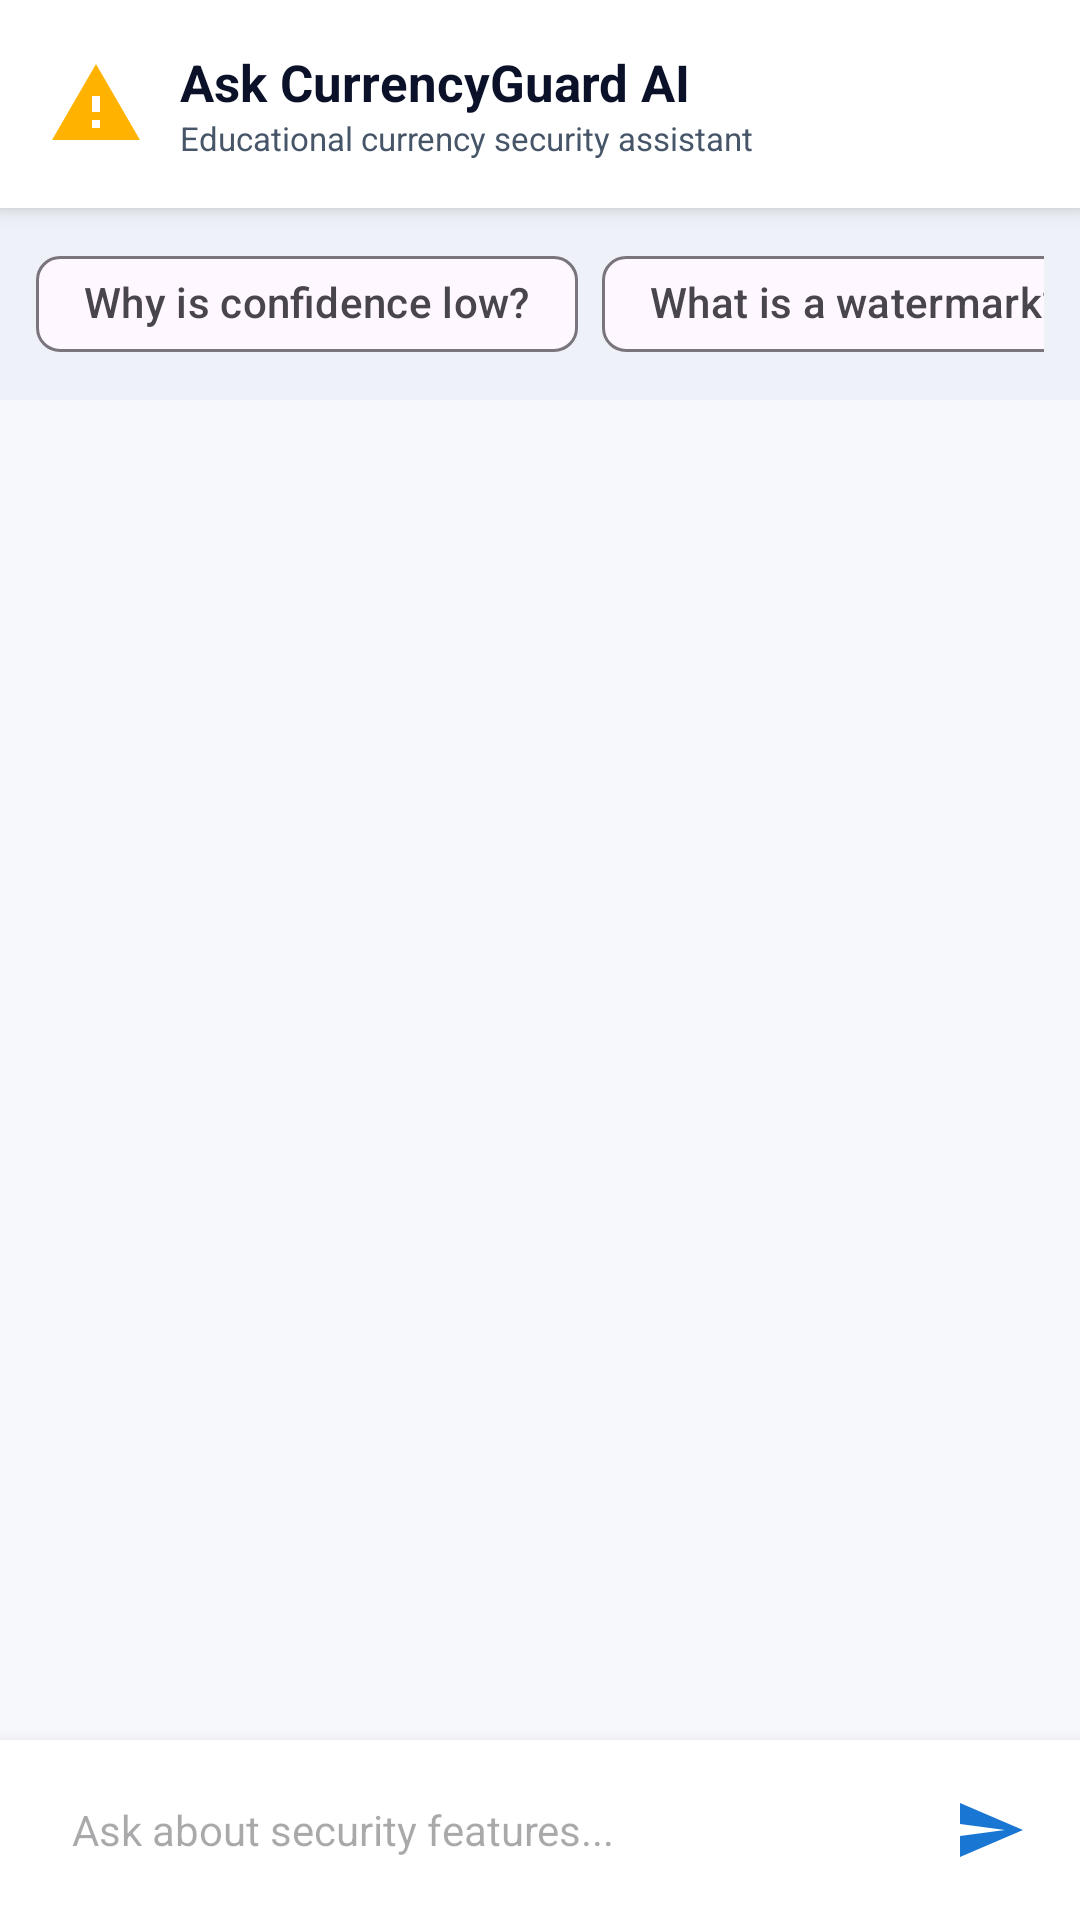

The Android layout XML behind this screen, and the referenced resources:
<!-- AndroidManifest.xml: application theme Theme.CurrencyGuard -->
<!-- res/layout/activity_chat.xml -->
<?xml version="1.0" encoding="utf-8"?>
<androidx.constraintlayout.widget.ConstraintLayout xmlns:android="http://schemas.android.com/apk/res/android"
    xmlns:app="http://schemas.android.com/apk/res-auto"
    android:layout_width="match_parent"
    android:layout_height="match_parent"
    android:background="@color/background">

    
    <LinearLayout
        android:id="@+id/chat_top_bar"
        android:layout_width="match_parent"
        android:layout_height="wrap_content"
        android:background="@color/surface"
        android:elevation="4dp"
        android:gravity="center_vertical"
        android:orientation="horizontal"
        android:padding="16dp"
        app:layout_constraintTop_toTopOf="parent">

        <ImageView
            android:id="@+id/btn_back_chat"
            android:layout_width="32dp"
            android:layout_height="32dp"
            android:background="?attr/selectableItemBackgroundBorderless"
            android:src="@drawable/ic_doubt" />

        <LinearLayout
            android:layout_width="0dp"
            android:layout_height="wrap_content"
            android:layout_marginStart="12dp"
            android:layout_weight="1"
            android:orientation="vertical">

            <TextView
                android:layout_width="wrap_content"
                android:layout_height="wrap_content"
                android:text="Ask CurrencyGuard AI"
                android:textColor="@color/text_primary"
                android:textSize="17sp"
                android:textStyle="bold" />

            <TextView
                android:layout_width="wrap_content"
                android:layout_height="wrap_content"
                android:text="Educational currency security assistant"
                android:textColor="@color/text_secondary"
                android:textSize="11sp" />
        </LinearLayout>

        <ImageView
            android:id="@+id/btn_voice_toggle_chat"
            android:layout_width="36dp"
            android:layout_height="36dp"
            android:background="?attr/selectableItemBackgroundBorderless"
            android:padding="6dp"
            android:src="@drawable/ic_volume_up"
            app:tint="@color/primary"
            android:contentDescription="Toggle AI Voice Response" />
    </LinearLayout>

    
    <HorizontalScrollView
        android:id="@+id/chips_scroll"
        android:layout_width="match_parent"
        android:layout_height="wrap_content"
        android:background="@color/surface_variant"
        android:paddingHorizontal="12dp"
        android:paddingVertical="8dp"
        android:scrollbars="none"
        app:layout_constraintTop_toBottomOf="@id/chat_top_bar">

        <com.google.android.material.chip.ChipGroup
            android:id="@+id/chip_group_suggestions"
            android:layout_width="wrap_content"
            android:layout_height="wrap_content"
            app:singleLine="true">

            <com.google.android.material.chip.Chip
                android:id="@+id/chip_why_low"
                style="@style/Widget.Material3.Chip.Suggestion"
                android:layout_width="wrap_content"
                android:layout_height="wrap_content"
                android:text="Why is confidence low?" />

            <com.google.android.material.chip.Chip
                android:id="@+id/chip_watermark"
                style="@style/Widget.Material3.Chip.Suggestion"
                android:layout_width="wrap_content"
                android:layout_height="wrap_content"
                android:text="What is a watermark?" />

            <com.google.android.material.chip.Chip
                android:id="@+id/chip_heatmap"
                style="@style/Widget.Material3.Chip.Suggestion"
                android:layout_width="wrap_content"
                android:layout_height="wrap_content"
                android:text="Explain the heatmap" />

            <com.google.android.material.chip.Chip
                android:id="@+id/chip_ocr"
                style="@style/Widget.Material3.Chip.Suggestion"
                android:layout_width="wrap_content"
                android:layout_height="wrap_content"
                android:text="How does OCR help?" />
        </com.google.android.material.chip.ChipGroup>
    </HorizontalScrollView>

    
    <androidx.recyclerview.widget.RecyclerView
        android:id="@+id/rv_chat_messages"
        android:layout_width="0dp"
        android:layout_height="0dp"
        android:clipToPadding="false"
        android:padding="16dp"
        app:layout_constraintBottom_toTopOf="@id/chat_input_bar"
        app:layout_constraintEnd_toEndOf="parent"
        app:layout_constraintStart_toStartOf="parent"
        app:layout_constraintTop_toBottomOf="@id/chips_scroll" />

    
    <LinearLayout
        android:id="@+id/chat_input_bar"
        android:layout_width="match_parent"
        android:layout_height="wrap_content"
        android:background="@color/surface"
        android:elevation="8dp"
        android:gravity="center_vertical"
        android:orientation="horizontal"
        android:padding="8dp"
        app:layout_constraintBottom_toBottomOf="parent">

        <EditText
            android:id="@+id/et_chat_input"
            android:layout_width="0dp"
            android:layout_height="wrap_content"
            android:layout_marginStart="8dp"
            android:layout_weight="1"
            android:background="@null"
            android:hint="Ask about security features..."
            android:maxLines="3"
            android:padding="8dp"
            android:textColor="@color/text_primary"
            android:textSize="14sp" />

        <ImageView
            android:id="@+id/btn_mic_input"
            android:layout_width="44dp"
            android:layout_height="44dp"
            android:background="?attr/selectableItemBackgroundBorderless"
            android:padding="10dp"
            android:src="@drawable/ic_mic"
            app:tint="@color/primary"
            android:contentDescription="Voice Input" />

        <ImageView
            android:id="@+id/btn_send_chat"
            android:layout_width="44dp"
            android:layout_height="44dp"
            android:background="?attr/selectableItemBackgroundBorderless"
            android:padding="10dp"
            android:src="@drawable/ic_send" />
    </LinearLayout>

</androidx.constraintlayout.widget.ConstraintLayout>
<!-- resources referenced by this layout -->
<resources>
  <color name="background">#F6F8FC</color>
  <color name="primary">#00A86B</color>
  <color name="surface">#FFFFFF</color>
  <color name="surface_variant">#EEF2F8</color>
  <color name="text_primary">#0A1128</color>
  <color name="text_secondary">#475569</color>
  <!-- drawable ic_doubt (drawable) -->
  <vector xmlns:android="http://schemas.android.com/apk/res/android"
      android:width="24dp"
      android:height="24dp"
      android:viewportWidth="24"
      android:viewportHeight="24">
      <path
          android:fillColor="#FFB300"
          android:pathData="M1,21h22L12,2 1,21zm12,-3h-2v-2h2v2zm0,-4h-2v-4h2v4z"/>
  </vector>
  <!-- drawable ic_send (drawable) -->
  <vector xmlns:android="http://schemas.android.com/apk/res/android"
      android:width="24dp"
      android:height="24dp"
      android:viewportWidth="24"
      android:viewportHeight="24">
      <path
          android:fillColor="#1976D2"
          android:pathData="M2.01,21L23,12 2.01,3 2,10l15,2 -15,2z"/>
  </vector>
  <style name="Theme.CurrencyGuard" parent="Theme.Material3.DayNight.NoActionBar">
          <item name="colorPrimary">@color/primary</item>
          <item name="colorPrimaryDark">@color/primary_dark</item>
          <item name="colorSecondary">@color/status_genuine</item>
          <item name="android:windowBackground">@color/background</item>
          <item name="android:statusBarColor">@color/surface</item>
          <item name="android:windowLightStatusBar">true</item>
      </style>
  <color name="primary_dark">#008A56</color>
  <color name="status_genuine">#00A86B</color>
</resources>
